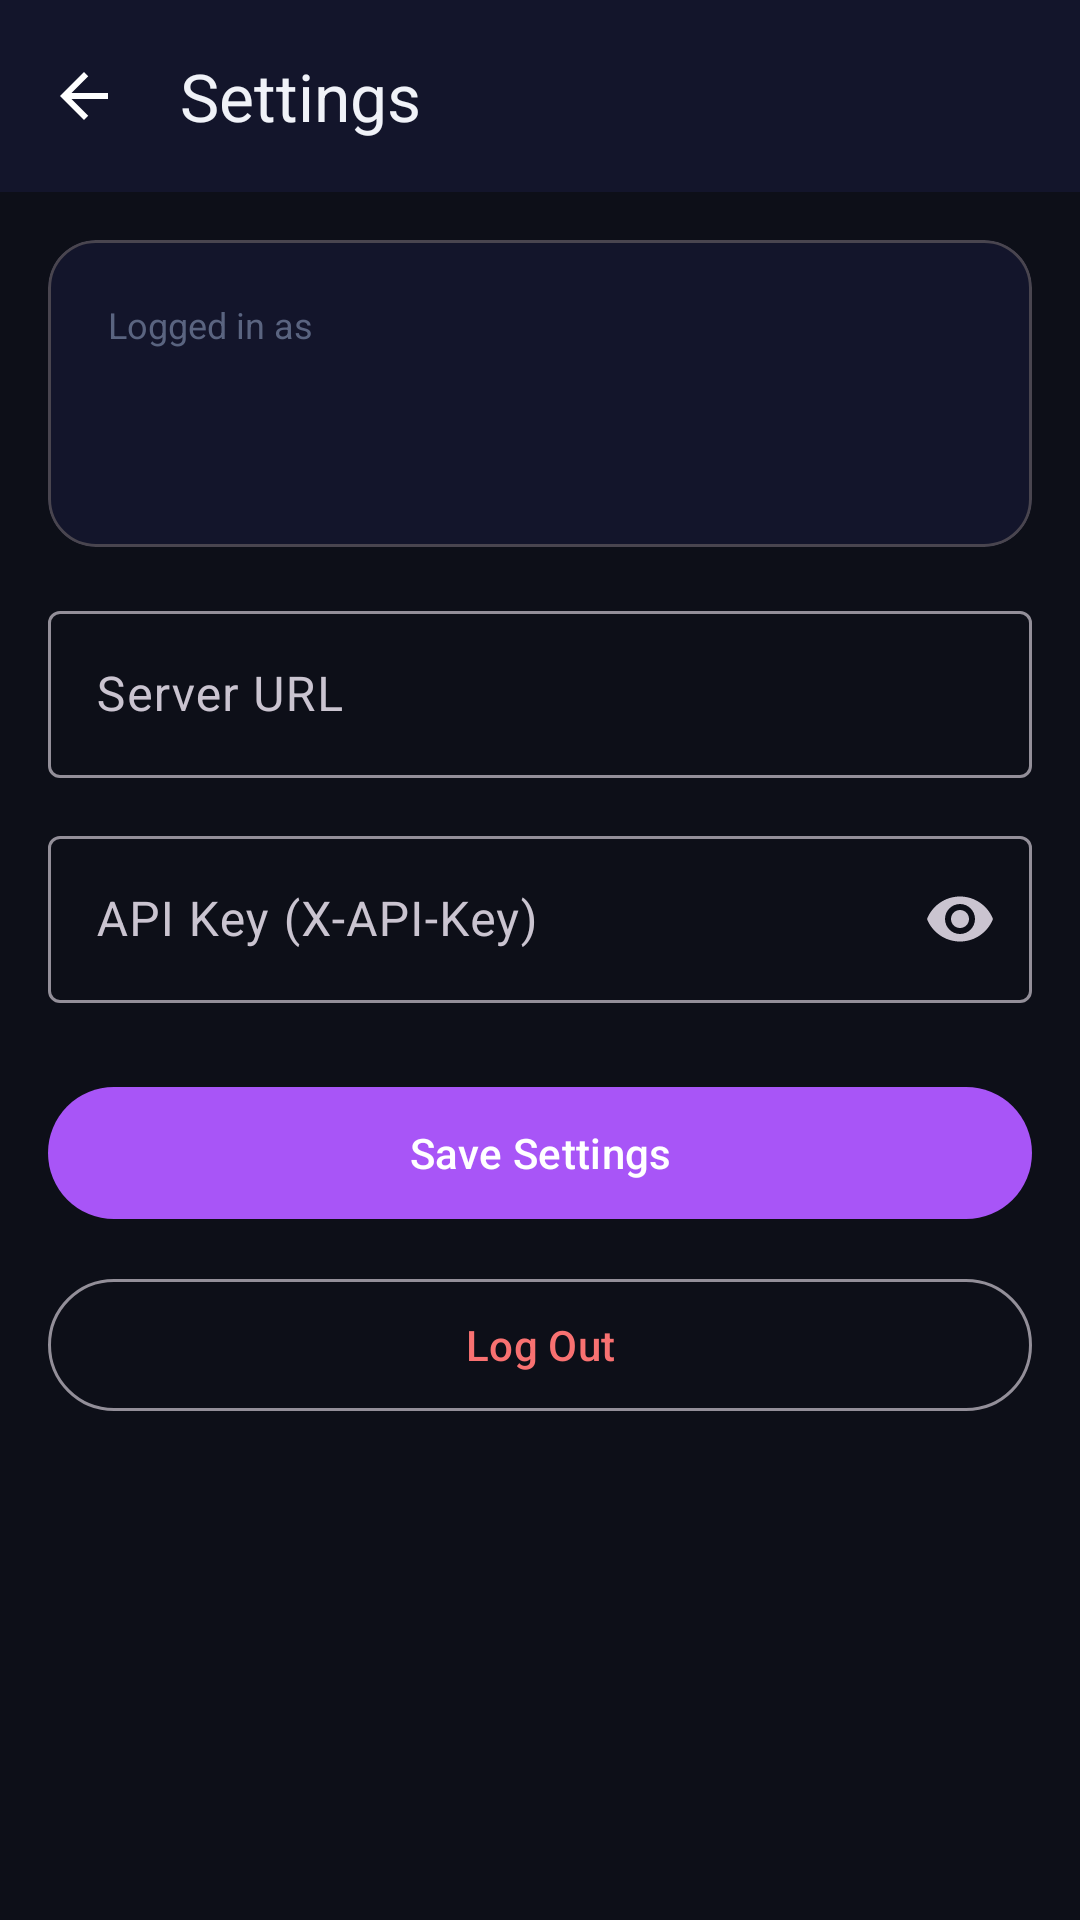

The Android layout XML behind this screen, and the referenced resources:
<!-- AndroidManifest.xml: application theme Theme.FanBot -->
<!-- res/layout/fragment_settings.xml -->
<?xml version="1.0" encoding="utf-8"?>
<androidx.coordinatorlayout.widget.CoordinatorLayout
    xmlns:android="http://schemas.android.com/apk/res/android"
    xmlns:app="http://schemas.android.com/apk/res-auto"
    android:layout_width="match_parent"
    android:layout_height="match_parent"
    android:background="@color/background">

    <com.google.android.material.appbar.AppBarLayout
        android:layout_width="match_parent"
        android:layout_height="wrap_content">
        <com.google.android.material.appbar.MaterialToolbar
            android:id="@+id/toolbar"
            android:layout_width="match_parent"
            android:layout_height="?attr/actionBarSize"
            android:background="@color/surface"
            app:title="Settings"
            app:titleTextColor="@color/text_primary"
            app:navigationIcon="@drawable/ic_arrow_back" />
    </com.google.android.material.appbar.AppBarLayout>

    <ScrollView
        android:layout_width="match_parent"
        android:layout_height="match_parent"
        app:layout_behavior="@string/appbar_scrolling_view_behavior">

        <LinearLayout
            android:layout_width="match_parent"
            android:layout_height="wrap_content"
            android:orientation="vertical"
            android:padding="16dp">

            <com.google.android.material.card.MaterialCardView
                android:layout_width="match_parent"
                android:layout_height="wrap_content"
                android:layout_marginBottom="16dp"
                app:cardBackgroundColor="@color/surface"
                app:cardCornerRadius="16dp"
                app:cardElevation="0dp">
                <LinearLayout android:layout_width="match_parent" android:layout_height="wrap_content" android:orientation="vertical" android:padding="20dp">
                    <TextView android:layout_width="wrap_content" android:layout_height="wrap_content" android:text="Logged in as" android:textColor="@color/text_muted" android:textSize="12sp" />
                    <TextView android:id="@+id/tvCurrentUser" android:layout_width="wrap_content" android:layout_height="wrap_content" android:textColor="@color/text_primary" android:textSize="18sp" android:textStyle="bold" android:layout_marginBottom="4dp" />
                    <TextView android:id="@+id/tvRole" android:layout_width="wrap_content" android:layout_height="wrap_content" android:textColor="@color/accent" android:textSize="13sp" />
                </LinearLayout>
            </com.google.android.material.card.MaterialCardView>

            <com.google.android.material.textfield.TextInputLayout
                android:layout_width="match_parent"
                android:layout_height="wrap_content"
                android:hint="Server URL"
                style="@style/Widget.Material3.TextInputLayout.OutlinedBox"
                android:layout_marginBottom="14dp">
                <com.google.android.material.textfield.TextInputEditText
                    android:id="@+id/etServerUrl"
                    android:layout_width="match_parent"
                    android:layout_height="wrap_content"
                    android:inputType="textUri"
                    android:textColor="@color/text_primary" />
            </com.google.android.material.textfield.TextInputLayout>

            <com.google.android.material.textfield.TextInputLayout
                android:layout_width="match_parent"
                android:layout_height="wrap_content"
                android:hint="API Key (X-API-Key)"
                style="@style/Widget.Material3.TextInputLayout.OutlinedBox"
                app:endIconMode="password_toggle"
                android:layout_marginBottom="24dp">
                <com.google.android.material.textfield.TextInputEditText
                    android:id="@+id/etApiKey"
                    android:layout_width="match_parent"
                    android:layout_height="wrap_content"
                    android:inputType="textPassword"
                    android:textColor="@color/text_primary" />
            </com.google.android.material.textfield.TextInputLayout>

            <com.google.android.material.button.MaterialButton
                android:id="@+id/btnSaveSettings"
                android:layout_width="match_parent"
                android:layout_height="52dp"
                android:text="Save Settings"
                android:layout_marginBottom="12dp" />

            <com.google.android.material.button.MaterialButton
                android:id="@+id/btnLogout"
                android:layout_width="match_parent"
                android:layout_height="52dp"
                android:text="Log Out"
                style="@style/Widget.Material3.Button.OutlinedButton"
                android:textColor="@color/status_offline" />

        </LinearLayout>
    </ScrollView>
</androidx.coordinatorlayout.widget.CoordinatorLayout>
<!-- resources referenced by this layout -->
<resources>
  <color name="accent">#A855F7</color>
  <color name="background">#0D0F18</color>
  <color name="status_offline">#F87171</color>
  <color name="surface">#13152B</color>
  <color name="text_muted">#5A6480</color>
  <color name="text_primary">#F0F2F8</color>
  <!-- drawable ic_arrow_back (drawable) -->
  <?xml version="1.0" encoding="utf-8"?>
  <vector xmlns:android="http://schemas.android.com/apk/res/android"
      android:width="24dp" android:height="24dp"
      android:viewportWidth="24" android:viewportHeight="24">
      <path android:fillColor="@android:color/white"
          android:pathData="M20,11H7.83l5.59,-5.59L12,4l-8,8 8,8 1.41,-1.41L7.83,13H20v-2z"/>
  </vector>
  <style name="Theme.FanBot" parent="Theme.Material3.Dark.NoActionBar">
          <item name="colorPrimary">@color/accent</item>
          <item name="colorPrimaryVariant">@color/accent2</item>
          <item name="colorOnPrimary">@color/white</item>
          <item name="colorSecondary">@color/accent2</item>
          <item name="colorOnSecondary">@color/white</item>
          <item name="android:colorBackground">@color/background</item>
          <item name="colorSurface">@color/surface</item>
          <item name="colorOnSurface">@color/text_primary</item>
          <item name="colorError">@color/status_offline</item>
          <item name="android:statusBarColor">@color/background</item>
          <item name="android:navigationBarColor">@color/surface</item>
          <item name="android:windowLightStatusBar">false</item>
          <item name="bottomNavigationStyle">@style/Widget.FanBot.BottomNavigation</item>
      </style>
  <color name="accent2">#EC4899</color>
  <color name="white">#FFFFFFFF</color>
  <style name="Widget.FanBot.BottomNavigation" parent="Widget.Material3.BottomNavigationView">
          <item name="android:background">@color/surface</item>
          <item name="itemIconTint">@color/bottom_nav_color</item>
          <item name="itemTextColor">@color/bottom_nav_color</item>
      </style>
</resources>
